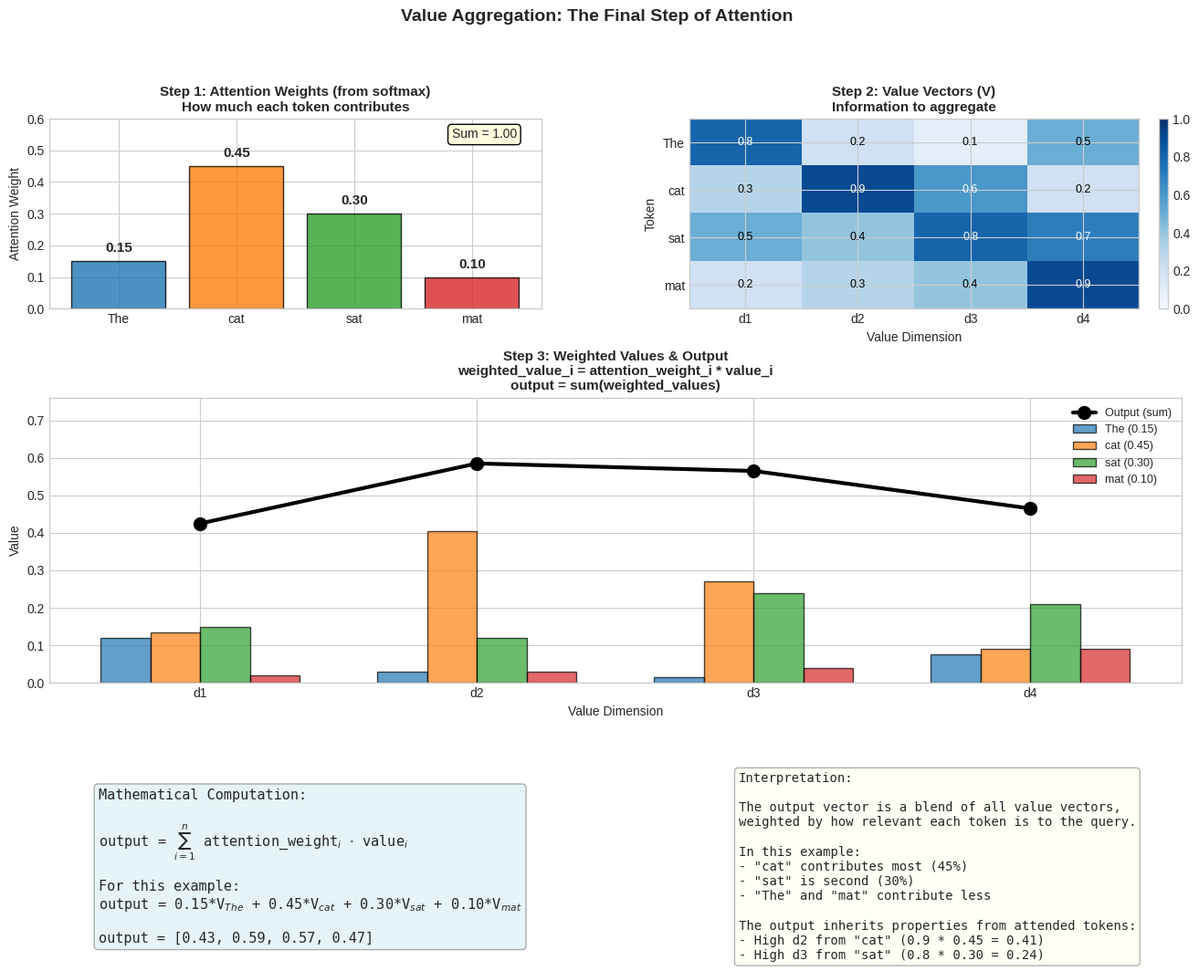

Write Python code to recreate this figure. (Note: this script raises an exception after producing the figure.)
"""
Value Aggregation Visualization

This script demonstrates how attention weights combine value vectors
to produce the output representation for each position.

Shows:
1. Attention weights as bar heights
2. Value vectors as colored vectors/bars
3. Weighted sum computation
4. Final output as the aggregated result

Key formula: output = sum(attention_weight_i * value_i)

This is the final step of the attention mechanism after computing
the attention weights from QK^T.
"""

import numpy as np
import matplotlib.pyplot as plt
import matplotlib.patches as patches
from matplotlib.patches import FancyArrowPatch
import seaborn as sns

# Set style
plt.style.use('seaborn-v0_8-whitegrid')

def create_value_aggregation_viz():
    """Create a visualization showing how values are weighted and summed."""

    fig = plt.figure(figsize=(16, 12))

    # Example: Query position attending to 4 value vectors
    tokens = ["The", "cat", "sat", "mat"]
    n_tokens = 4
    d_v = 4  # Value dimension (simplified for visualization)

    # Attention weights (from softmax)
    attention_weights = np.array([0.15, 0.45, 0.30, 0.10])

    # Value vectors (each token has a d_v-dimensional value)
    np.random.seed(42)
    values = np.array([
        [0.8, 0.2, 0.1, 0.5],   # The
        [0.3, 0.9, 0.6, 0.2],   # cat
        [0.5, 0.4, 0.8, 0.7],   # sat
        [0.2, 0.3, 0.4, 0.9],   # mat
    ])

    # Weighted values
    weighted_values = attention_weights[:, np.newaxis] * values

    # Output (weighted sum)
    output = np.sum(weighted_values, axis=0)

    # Create subplots
    gs = fig.add_gridspec(3, 2, height_ratios=[1, 1.5, 1], hspace=0.4, wspace=0.3)

    # ============== Panel 1: Attention Weights ==============
    ax1 = fig.add_subplot(gs[0, 0])

    colors = ['#1f77b4', '#ff7f0e', '#2ca02c', '#d62728']
    bars = ax1.bar(tokens, attention_weights, color=colors, alpha=0.8, edgecolor='black')

    ax1.set_title('Step 1: Attention Weights (from softmax)\nHow much each token contributes',
                 fontsize=11, fontweight='bold')
    ax1.set_ylabel('Attention Weight', fontsize=10)
    ax1.set_ylim(0, 0.6)

    # Add value labels on bars
    for bar, weight in zip(bars, attention_weights):
        ax1.text(bar.get_x() + bar.get_width()/2, bar.get_height() + 0.02,
                f'{weight:.2f}', ha='center', va='bottom', fontsize=11, fontweight='bold')

    # Add annotation
    ax1.annotate(f'Sum = {np.sum(attention_weights):.2f}',
                xy=(0.95, 0.95), xycoords='axes fraction',
                fontsize=10, ha='right', va='top',
                bbox=dict(boxstyle='round', facecolor='lightyellow'))

    # ============== Panel 2: Value Vectors Heatmap ==============
    ax2 = fig.add_subplot(gs[0, 1])

    im = ax2.imshow(values, cmap='Blues', aspect='auto', vmin=0, vmax=1)
    ax2.set_title('Step 2: Value Vectors (V)\nInformation to aggregate', fontsize=11, fontweight='bold')
    ax2.set_xlabel('Value Dimension', fontsize=10)
    ax2.set_ylabel('Token', fontsize=10)
    ax2.set_xticks(range(d_v))
    ax2.set_yticks(range(n_tokens))
    ax2.set_xticklabels([f'd{i+1}' for i in range(d_v)])
    ax2.set_yticklabels(tokens)
    plt.colorbar(im, ax=ax2, fraction=0.046, pad=0.04)

    # Add values to cells
    for i in range(n_tokens):
        for j in range(d_v):
            ax2.text(j, i, f'{values[i,j]:.1f}', ha='center', va='center',
                    fontsize=9, color='white' if values[i,j] > 0.5 else 'black')

    # ============== Panel 3: Weighted Values ==============
    ax3 = fig.add_subplot(gs[1, :])

    # Create a visual showing the multiplication
    bar_width = 0.18
    x = np.arange(d_v)

    for i, (token, weight, color) in enumerate(zip(tokens, attention_weights, colors)):
        offset = (i - 1.5) * bar_width
        bars = ax3.bar(x + offset, weighted_values[i], bar_width,
                      label=f'{token} ({weight:.2f})', color=color, alpha=0.7, edgecolor='black')

    # Add output as a thick line
    ax3.plot(x, output, 'ko-', linewidth=3, markersize=10, label='Output (sum)', zorder=5)

    ax3.set_title('Step 3: Weighted Values & Output\n'
                 'weighted_value_i = attention_weight_i * value_i\n'
                 'output = sum(weighted_values)',
                 fontsize=11, fontweight='bold')
    ax3.set_xlabel('Value Dimension', fontsize=10)
    ax3.set_ylabel('Value', fontsize=10)
    ax3.set_xticks(x)
    ax3.set_xticklabels([f'd{i+1}' for i in range(d_v)])
    ax3.legend(loc='upper right', fontsize=9)
    ax3.set_ylim(0, max(output) * 1.3)

    # ============== Panel 4: Mathematical Formula ==============
    ax4 = fig.add_subplot(gs[2, 0])
    ax4.axis('off')

    formula_text = (
        'Mathematical Computation:\n\n'
        'output = $\\sum_{i=1}^{n}$ attention_weight$_i$ $\\cdot$ value$_i$\n\n'
        'For this example:\n'
        f'output = {attention_weights[0]:.2f}*V$_{{The}}$ + {attention_weights[1]:.2f}*V$_{{cat}}$ + '
        f'{attention_weights[2]:.2f}*V$_{{sat}}$ + {attention_weights[3]:.2f}*V$_{{mat}}$\n\n'
        f'output = [{output[0]:.2f}, {output[1]:.2f}, {output[2]:.2f}, {output[3]:.2f}]'
    )

    ax4.text(0.1, 0.5, formula_text, fontsize=11, verticalalignment='center',
            family='monospace', transform=ax4.transAxes,
            bbox=dict(boxstyle='round', facecolor='lightblue', alpha=0.3))

    # ============== Panel 5: Interpretation ==============
    ax5 = fig.add_subplot(gs[2, 1])
    ax5.axis('off')

    interpretation_text = (
        'Interpretation:\n\n'
        'The output vector is a blend of all value vectors,\n'
        'weighted by how relevant each token is to the query.\n\n'
        'In this example:\n'
        f'- "cat" contributes most ({attention_weights[1]:.0%})\n'
        f'- "sat" is second ({attention_weights[2]:.0%})\n'
        f'- "The" and "mat" contribute less\n\n'
        'The output inherits properties from attended tokens:\n'
        '- High d2 from "cat" (0.9 * 0.45 = 0.41)\n'
        '- High d3 from "sat" (0.8 * 0.30 = 0.24)'
    )

    ax5.text(0.1, 0.5, interpretation_text, fontsize=10, verticalalignment='center',
            family='monospace', transform=ax5.transAxes,
            bbox=dict(boxstyle='round', facecolor='lightyellow', alpha=0.3))

    plt.suptitle('Value Aggregation: The Final Step of Attention',
                fontsize=14, fontweight='bold', y=0.98)

    # Save the figure
    output_path = '/Users/abhinaavramesh/Desktop/GoogleSDE_InterviewPrep/docs/ml-fundamentals/transformers/assets/images/value_aggregation_viz.png'
    plt.savefig(output_path, dpi=150, bbox_inches='tight', facecolor='white', edgecolor='none')
    plt.close()

    print(f"Saved: {output_path}")

    # Create a second simplified diagram
    create_simplified_aggregation_diagram(tokens, attention_weights, values, output)

    return output_path

def create_simplified_aggregation_diagram(tokens, weights, values, output):
    """Create a simplified flow diagram of value aggregation."""

    fig, ax = plt.subplots(figsize=(14, 8))
    ax.set_xlim(-1, 14)
    ax.set_ylim(-1, 8)
    ax.axis('off')

    colors = ['#1f77b4', '#ff7f0e', '#2ca02c', '#d62728']

    # Draw value vectors on the left
    for i, (token, weight, val, color) in enumerate(zip(tokens, weights, values, colors)):
        y = 6 - i * 1.5

        # Token label
        ax.text(0, y, token, ha='center', va='center', fontsize=12, fontweight='bold',
               bbox=dict(boxstyle='round,pad=0.3', facecolor=color, alpha=0.3))

        # Value vector (as a small heatmap-like bar)
        for j, v in enumerate(val):
            rect = patches.Rectangle((1.5 + j*0.8, y-0.3), 0.7, 0.6,
                                     facecolor=plt.cm.Blues(v), edgecolor='black', linewidth=1)
            ax.add_patch(rect)
            ax.text(1.85 + j*0.8, y, f'{v:.1f}', ha='center', va='center', fontsize=8)

        # Multiplication symbol and weight
        ax.text(5.5, y, f'x {weight:.2f}', ha='center', va='center', fontsize=11, fontweight='bold')

        # Equals sign
        ax.text(7, y, '=', ha='center', va='center', fontsize=14, fontweight='bold')

        # Weighted value
        weighted = weight * val
        for j, wv in enumerate(weighted):
            rect = patches.Rectangle((7.5 + j*0.8, y-0.3), 0.7, 0.6,
                                     facecolor=plt.cm.Blues(wv), edgecolor='black', linewidth=1)
            ax.add_patch(rect)
            ax.text(7.85 + j*0.8, y, f'{wv:.2f}', ha='center', va='center', fontsize=7)

    # Draw sum arrows converging
    ax.annotate('', xy=(12, 3), xytext=(11, 6), arrowprops=dict(arrowstyle='->', color='gray', lw=2))
    ax.annotate('', xy=(12, 3), xytext=(11, 4.5), arrowprops=dict(arrowstyle='->', color='gray', lw=2))
    ax.annotate('', xy=(12, 3), xytext=(11, 3), arrowprops=dict(arrowstyle='->', color='gray', lw=2))
    ax.annotate('', xy=(12, 3), xytext=(11, 1.5), arrowprops=dict(arrowstyle='->', color='gray', lw=2))

    # Sum symbol
    ax.text(11.5, 0.3, '$\\Sigma$', ha='center', va='center', fontsize=20, fontweight='bold')

    # Output vector
    ax.text(12.5, 3.8, 'Output:', ha='center', va='center', fontsize=11, fontweight='bold')
    for j, o in enumerate(output):
        rect = patches.Rectangle((12 + j*0.8, 2.7), 0.7, 0.6,
                                 facecolor=plt.cm.Blues(o/max(output)), edgecolor='black', linewidth=2)
        ax.add_patch(rect)
        ax.text(12.35 + j*0.8, 3, f'{o:.2f}', ha='center', va='center', fontsize=8, fontweight='bold')

    # Title and labels
    ax.text(0, 7.5, 'Token', ha='center', va='center', fontsize=10, fontweight='bold')
    ax.text(3, 7.5, 'Value Vector (V)', ha='center', va='center', fontsize=10, fontweight='bold')
    ax.text(5.5, 7.5, 'Weight', ha='center', va='center', fontsize=10, fontweight='bold')
    ax.text(9, 7.5, 'Weighted Value', ha='center', va='center', fontsize=10, fontweight='bold')

    ax.set_title('Value Aggregation Flow: attention_weights * V = output',
                fontsize=14, fontweight='bold', y=1.02)

    # Save
    output_path = '/Users/abhinaavramesh/Desktop/GoogleSDE_InterviewPrep/docs/ml-fundamentals/transformers/assets/images/value_aggregation_flow.png'
    plt.savefig(output_path, dpi=150, bbox_inches='tight', facecolor='white', edgecolor='none')
    plt.close()

    print(f"Saved: {output_path}")

if __name__ == "__main__":
    create_value_aggregation_viz()
